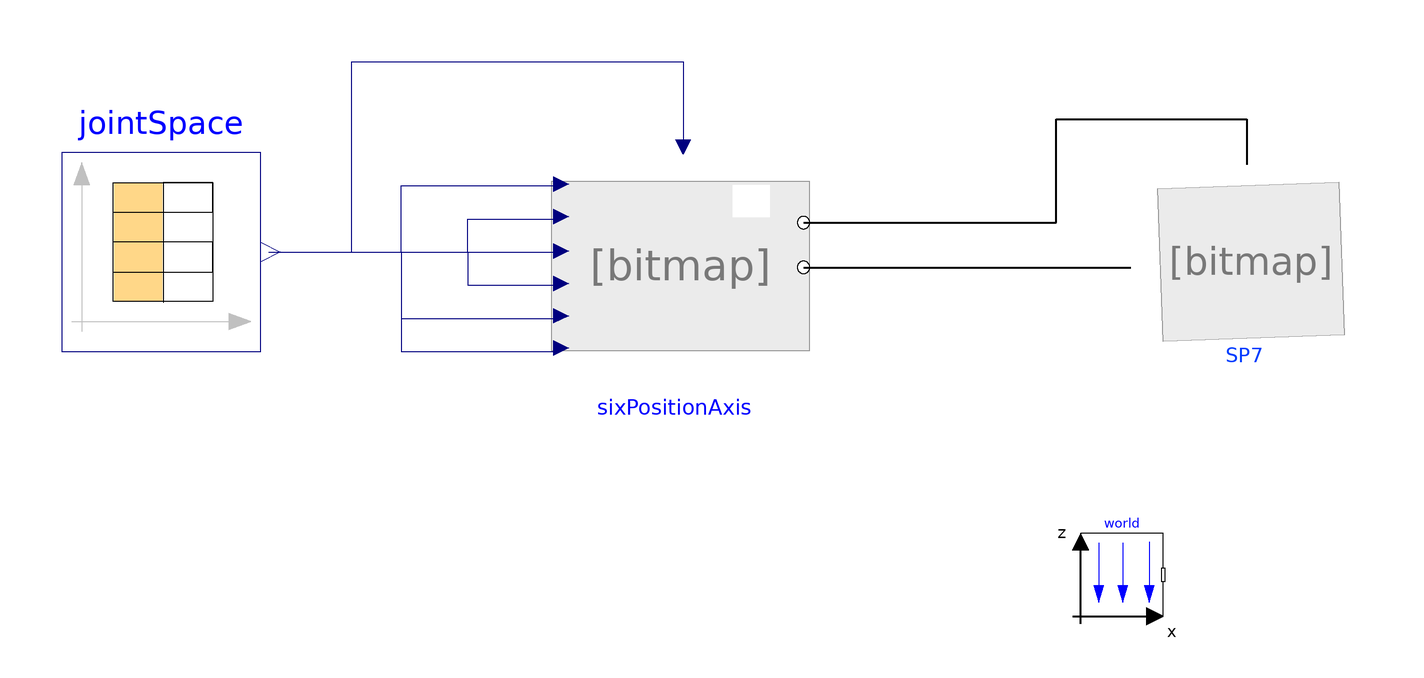

The component connection diagram of the Modelica model below, drawn from its own Placement and Line annotations.

model fullModel
    OM_SP7_Zup.Body.six_rss_closedloop SP7 annotation(
      Placement(visible = true, transformation(origin = {116, 8.88178e-16}, extent = {{-28, -28}, {28, 28}}, rotation = 0)));
    OM_SP7_Zup.Axis.sixPositionAxis sixPositionAxis annotation(
      Placement(visible = true, transformation(origin = {-20, 7.10543e-15}, extent = {{-30, -30}, {30, 30}}, rotation = 0)));
    inner Modelica.Mechanics.MultiBody.World world(label2 = "z", n = {0, 0, -1}) annotation(
      Placement(visible = true, transformation(origin = {86, -74}, extent = {{-10, -10}, {10, 10}}, rotation = 0)));
    Modelica.Blocks.Sources.CombiTimeTable jointSpace(columns = 2:8, fileName = Modelica.Utilities.Files.loadResource("file://D:/Roberto/OpenModelica/PlatformPath.txt"), tableName = "LegLengths", tableOnFile = true) annotation(
      Placement(visible = true, transformation(origin = {-146, 4}, extent = {{-24, -24}, {24, 24}}, rotation = 0)));
  equation
    when sample(0, 1) then
      print("Time =" + String(time) + "\n");
    end when;
    connect(sixPositionAxis.flange_b[:], SP7.flange_a[:]) annotation(
      Line(points = {{9.1, 0.3}, {88.1, 0.3}}, thickness = 0.5));
    connect(sixPositionAxis.flange_vertical, SP7.flange_vertical) annotation(
      Line(points = {{9.1, 11.1}, {70.1, 11.1}, {70.1, 36.1}, {116.1, 36.1}, {116.1, 25.1}}, thickness = 0.5));
    connect(jointSpace.y[1], sixPositionAxis.joint1SetPosition) annotation(
      Line(points = {{-120, 4}, {-88, 4}, {-88, 20}, {-50, 20}}, color = {0, 0, 127}));
    connect(jointSpace.y[2], sixPositionAxis.joint2SetPosition) annotation(
      Line(points = {{-120, 4}, {-72, 4}, {-72, 12}, {-50, 12}}, color = {0, 0, 127}));
    connect(jointSpace.y[3], sixPositionAxis.joint3SetPosition) annotation(
      Line(points = {{-120, 4}, {-50, 4}}, color = {0, 0, 127}));
    connect(jointSpace.y[4], sixPositionAxis.joint4SetPosition) annotation(
      Line(points = {{-120, 4}, {-72, 4}, {-72, -4}, {-50, -4}}, color = {0, 0, 127}));
    connect(jointSpace.y[5], sixPositionAxis.joint5SetPosition) annotation(
      Line(points = {{-120, 4}, {-88, 4}, {-88, -12}, {-50, -12}}, color = {0, 0, 127}));
    connect(jointSpace.y[6], sixPositionAxis.joint6SetPosition) annotation(
      Line(points = {{-120, 4}, {-88, 4}, {-88, -20}, {-50, -20}}, color = {0, 0, 127}));
    connect(jointSpace.y[7], sixPositionAxis.joint7SetPosition) annotation(
      Line(points = {{-120, 4}, {-100, 4}, {-100, 50}, {-20, 50}, {-20, 30}}, color = {0, 0, 127}));
    annotation(
      Diagram(coordinateSystem(extent = {{-200, -100}, {200, 100}})),
      Icon(coordinateSystem(extent = {{-200, -100}, {200, 100}})),
      __OpenModelica_commandLineOptions = "--matchingAlgorithm=PFPlusExt --indexReductionMethod=dynamicStateSelection -d=initialization,NLSanalyticJacobian -d=infoXmlOperations -d=infoXmlOperations -d=backenddaeinfo -d=stateselection -d=discreteinfo",
      __OpenModelica_simulationFlags(lv = "LOG_STATS", s = "cvode", ls = "totalpivot"),
      experiment(StartTime = 0, StopTime = 1, Tolerance = 1e-06, Interval = 0.0111111));
  end fullModel;